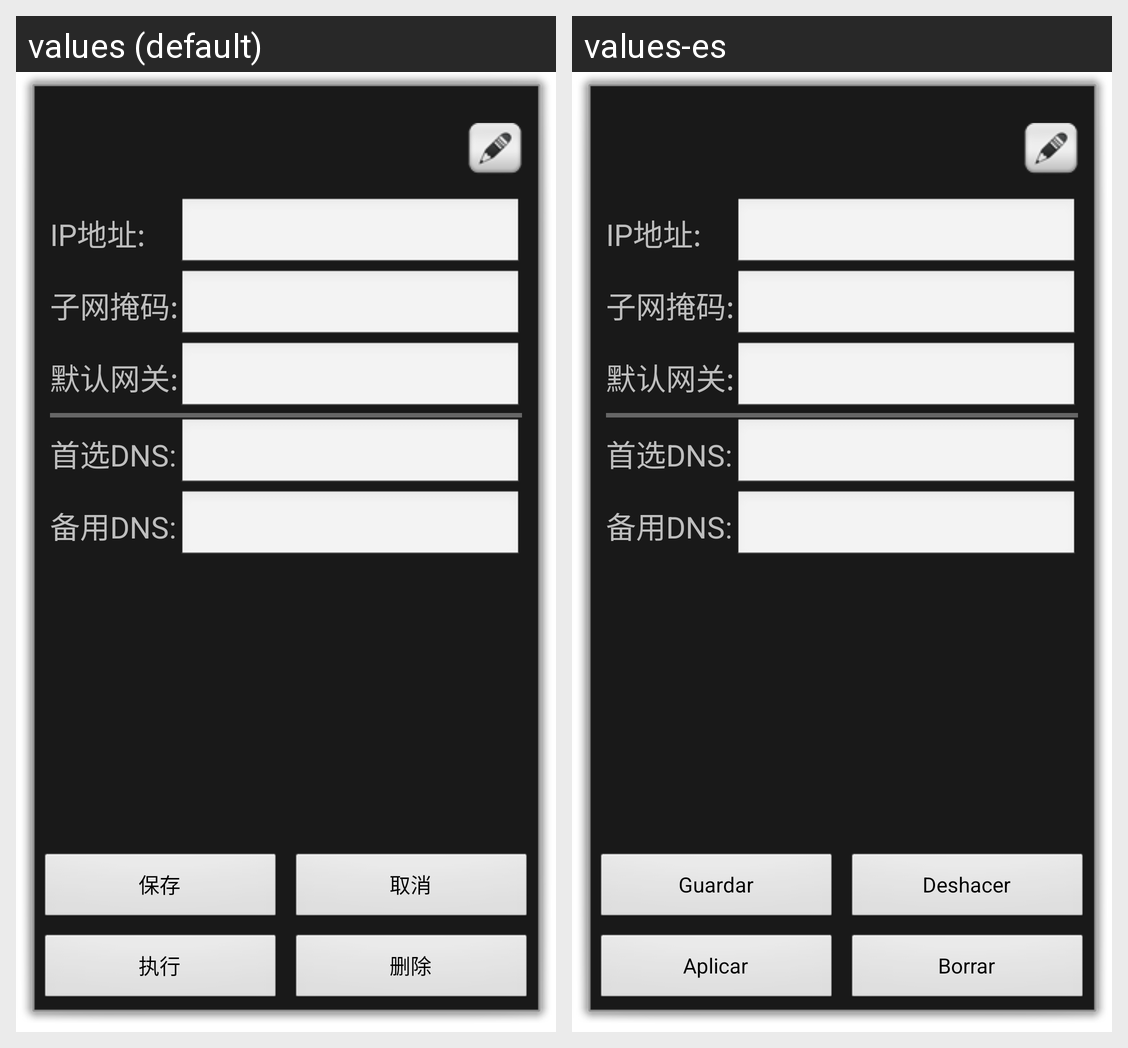

Translations of the strings shown on this Android screen, per locale in the grid:
Android screen res/layout/detail_profile.xml rendered under 2 locales, left to right: values (default), values-es. Device: Nexus 5 (rendered at 1080×1920; each locale shown at half size, 540×960, under a caption strip naming it); theme temaBase.
Strings drawn on this screen, with the default value and each locale's value (text and hints the layout hard-codes, and strings that could not be matched under every locale, appear in the picture but are not listed):

save
  values: 保存
  values-es: Guardar

undo
  values: 取消
  values-es: Deshacer

apply
  values: 执行
  values-es: Aplicar

delete
  values: 删除
  values-es: Borrar
